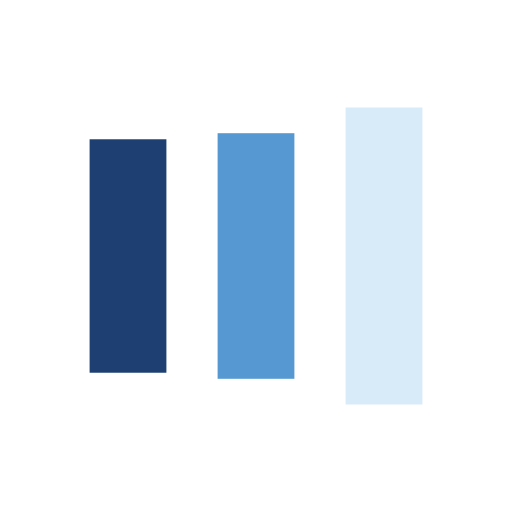
t = 0.00 s
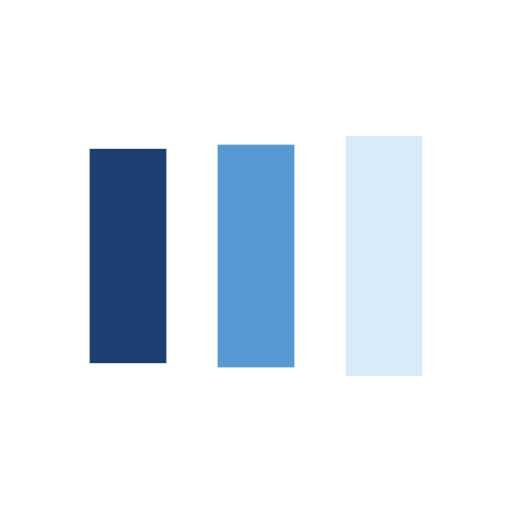
t = 0.13 s
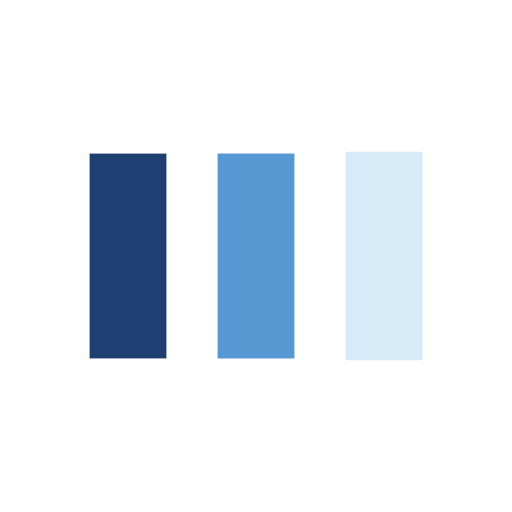
t = 0.38 s
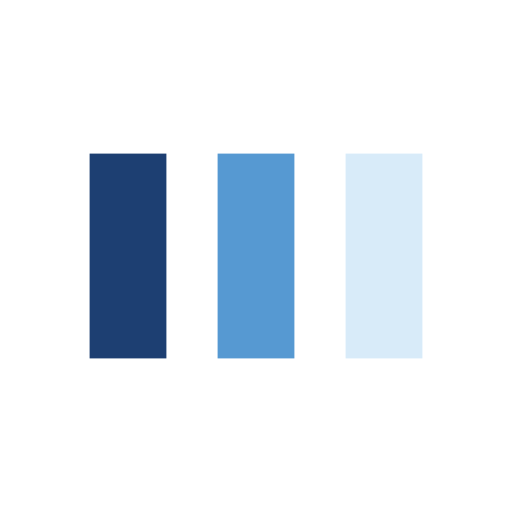
t = 0.50 s
t = 0.63 s: frame unchanged from t = 0.50 s, image omitted
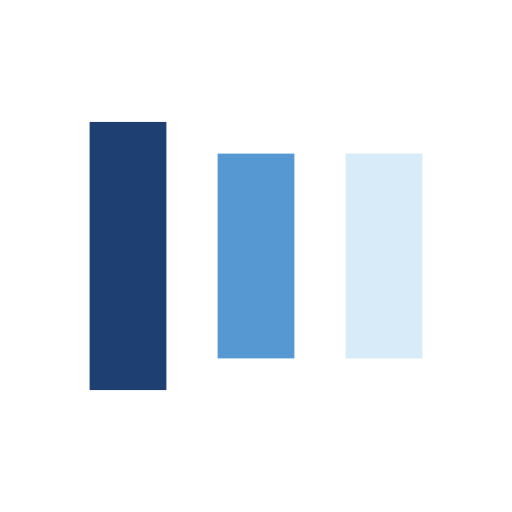
t = 0.88 s

The animated SVG that drew these frames (rendered in a browser with its animation timeline set to each time). Animation: 6 SMIL elements (animate=6); one cycle of 1.00 s, repeats indefinitely.

<?xml version="1.0" encoding="utf-8"?>
<svg xmlns="http://www.w3.org/2000/svg" xmlns:xlink="http://www.w3.org/1999/xlink" style="margin: auto; background: none; display: block; shape-rendering: auto;" width="30px" height="30px" viewBox="0 0 100 100" preserveAspectRatio="xMidYMid">
<rect x="17.5" y="30" width="15" height="40" fill="#1d3f72">
  <animate attributeName="y" repeatCount="indefinite" dur="1s" calcMode="spline" keyTimes="0;0.5;1" values="18;30;30" keySplines="0 0.5 0.5 1;0 0.5 0.5 1" begin="-0.2s"></animate>
  <animate attributeName="height" repeatCount="indefinite" dur="1s" calcMode="spline" keyTimes="0;0.5;1" values="64;40;40" keySplines="0 0.5 0.5 1;0 0.5 0.5 1" begin="-0.2s"></animate>
</rect>
<rect x="42.5" y="30" width="15" height="40" fill="#5699d2">
  <animate attributeName="y" repeatCount="indefinite" dur="1s" calcMode="spline" keyTimes="0;0.5;1" values="20.999999999999996;30;30" keySplines="0 0.5 0.5 1;0 0.5 0.5 1" begin="-0.1s"></animate>
  <animate attributeName="height" repeatCount="indefinite" dur="1s" calcMode="spline" keyTimes="0;0.5;1" values="58.00000000000001;40;40" keySplines="0 0.5 0.5 1;0 0.5 0.5 1" begin="-0.1s"></animate>
</rect>
<rect x="67.5" y="30" width="15" height="40" fill="#d8ebf9">
  <animate attributeName="y" repeatCount="indefinite" dur="1s" calcMode="spline" keyTimes="0;0.5;1" values="20.999999999999996;30;30" keySplines="0 0.5 0.5 1;0 0.5 0.5 1"></animate>
  <animate attributeName="height" repeatCount="indefinite" dur="1s" calcMode="spline" keyTimes="0;0.5;1" values="58.00000000000001;40;40" keySplines="0 0.5 0.5 1;0 0.5 0.5 1"></animate>
</rect>
<!-- [ldio] generated by https://loading.io/ --></svg>